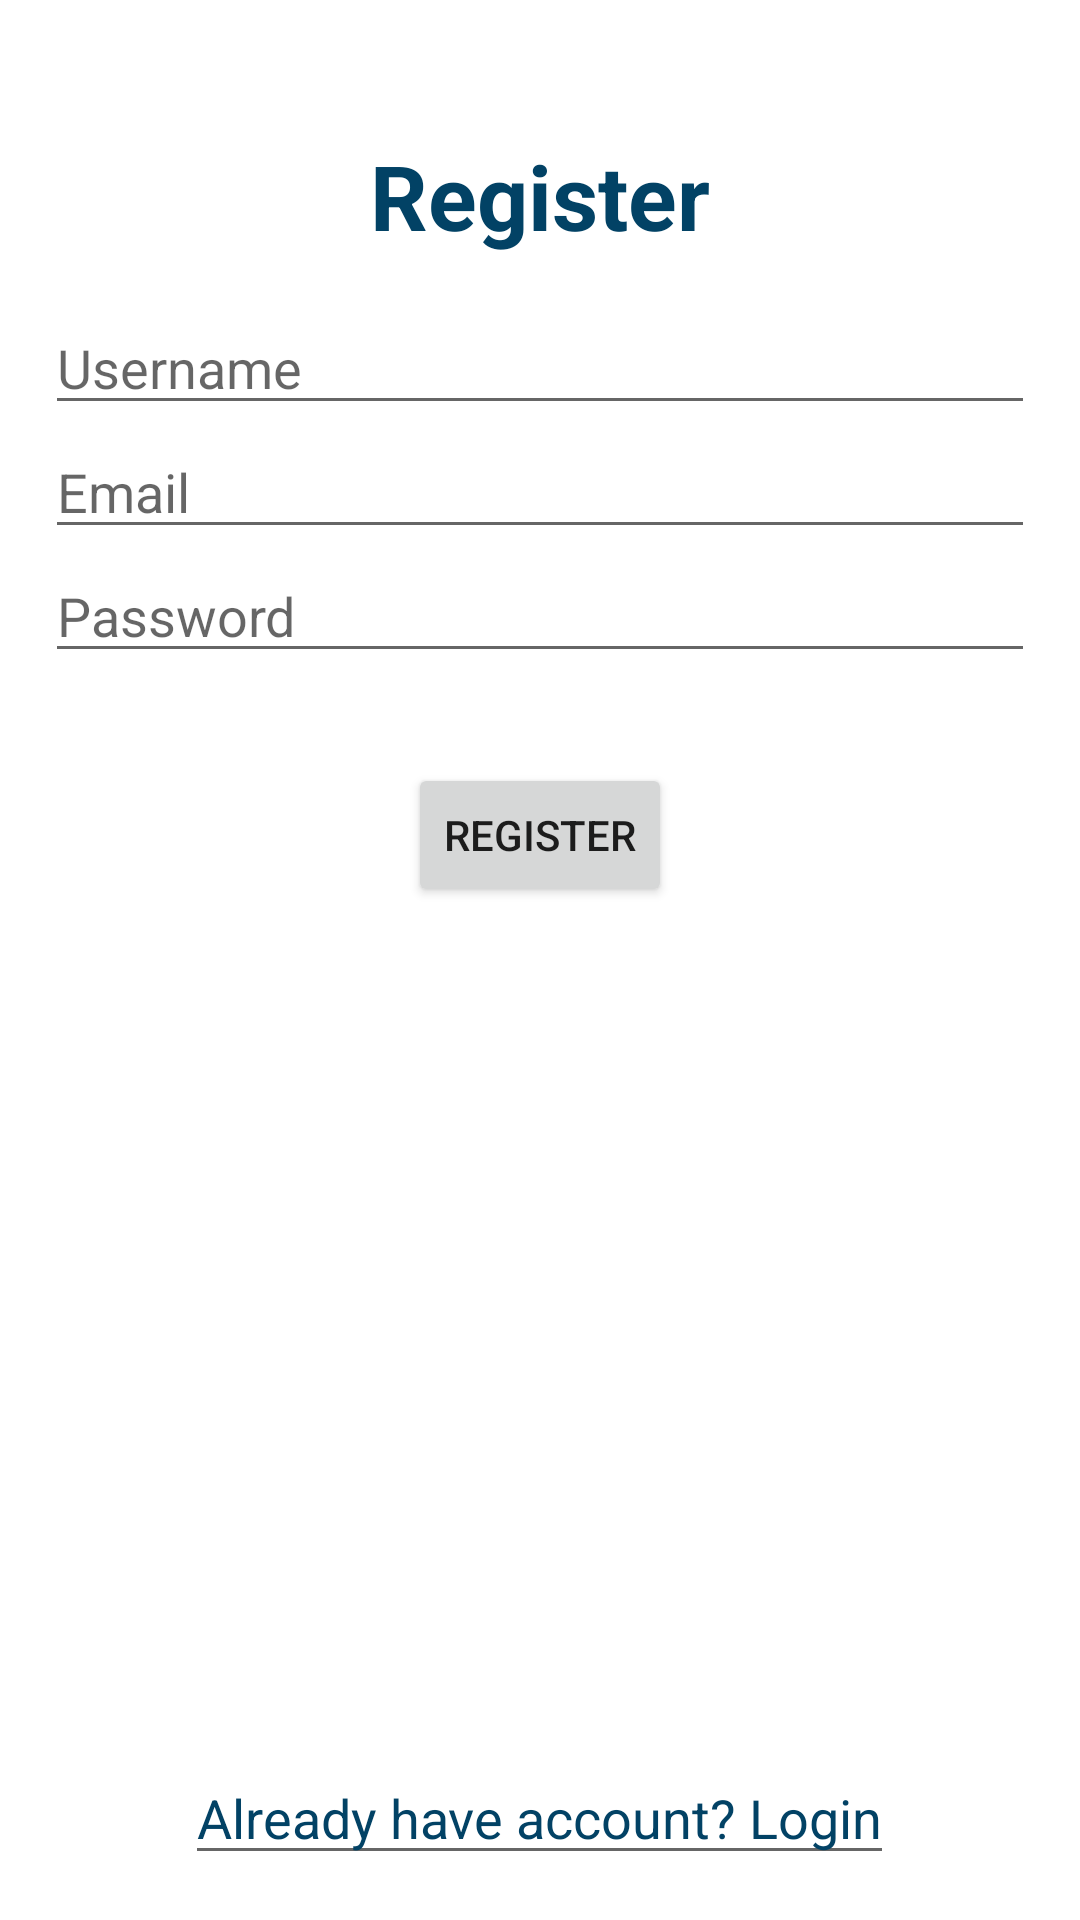

This screen was rendered from an Android layout file. Write that file and the resources it references.
<!-- AndroidManifest.xml: application theme Theme.FireBase -->
<!-- res/layout/activity_register.xml -->
<?xml version="1.0" encoding="utf-8"?>
<RelativeLayout xmlns:android="http://schemas.android.com/apk/res/android"
    xmlns:app="http://schemas.android.com/apk/res-auto"
    xmlns:tools="http://schemas.android.com/tools"
    android:layout_width="match_parent"
    android:padding="15dp"
    android:layout_height="match_parent"
    tools:context=".RegisterActivity">
    <TextView
        android:layout_marginTop="30dp"
        android:id="@+id/register"
        android:layout_width="wrap_content"
        android:layout_height="wrap_content"
        android:text="Register"
        android:textStyle="bold"
        android:textColor="@color/color_primary_dark"
        android:layout_centerHorizontal="true"
        android:textSize="30dp"
        />
    <EditText
        android:layout_width="match_parent"
        android:layout_height="wrap_content"
        android:layout_below="@+id/register"
        android:layout_marginTop="15dp"
        android:id="@+id/reg_userName"
        android:inputType="textPersonName"
        android:hint="Username"/>
    <EditText
        android:layout_width="match_parent"
        android:layout_height="wrap_content"
        android:layout_below="@+id/reg_userName"
        android:id="@+id/reg_email"
        android:inputType="textEmailAddress"
        android:hint="Email"/>
    <EditText
        android:layout_width="match_parent"
        android:layout_height="wrap_content"
        android:layout_below="@+id/reg_email"
        android:id="@+id/reg_password"
        android:inputType="textPassword"
        android:hint="Password"/>
    <Button
        android:id="@+id/reg_button"
        android:layout_width="wrap_content"
        android:layout_height="wrap_content"
        android:layout_centerHorizontal="true"
        android:layout_below="@+id/reg_password"
        android:layout_marginTop="30dp"
        android:text="register"/>
    <EditText
        android:layout_width="wrap_content"
        android:layout_height="wrap_content"
        android:id="@+id/alerady_have_account"
        android:layout_alignParentBottom="true"
        android:layout_centerHorizontal="true"
        android:text="Already have account? Login"
        android:textColor="@color/color_primary_dark"

        />
</RelativeLayout>
<!-- resources referenced by this layout -->
<resources>
  <color name="color_primary_dark">#024265</color>
  <style name="Theme.FireBase" parent="Theme.MaterialComponents.DayNight.DarkActionBar">
          
          <item name="colorPrimary">@color/color_primary</item>
          <item name="colorPrimaryVariant">@color/color_primary_dark</item>
          <item name="colorOnPrimary">@color/white</item>
          
          <item name="colorSecondary">@color/color_accent</item>
          <item name="colorSecondaryVariant">@color/teal_700</item>
          <item name="colorOnSecondary">@color/black</item>
          
          <item name="android:statusBarColor" tools:targetApi="l">?attr/colorPrimaryVariant</item>
          
      </style>
  <color name="color_primary">#024265</color>
  <color name="white">#FFFFFFFF</color>
  <color name="color_accent">#024265</color>
  <color name="teal_700">#FF018786</color>
  <color name="black">#FF000000</color>
</resources>
